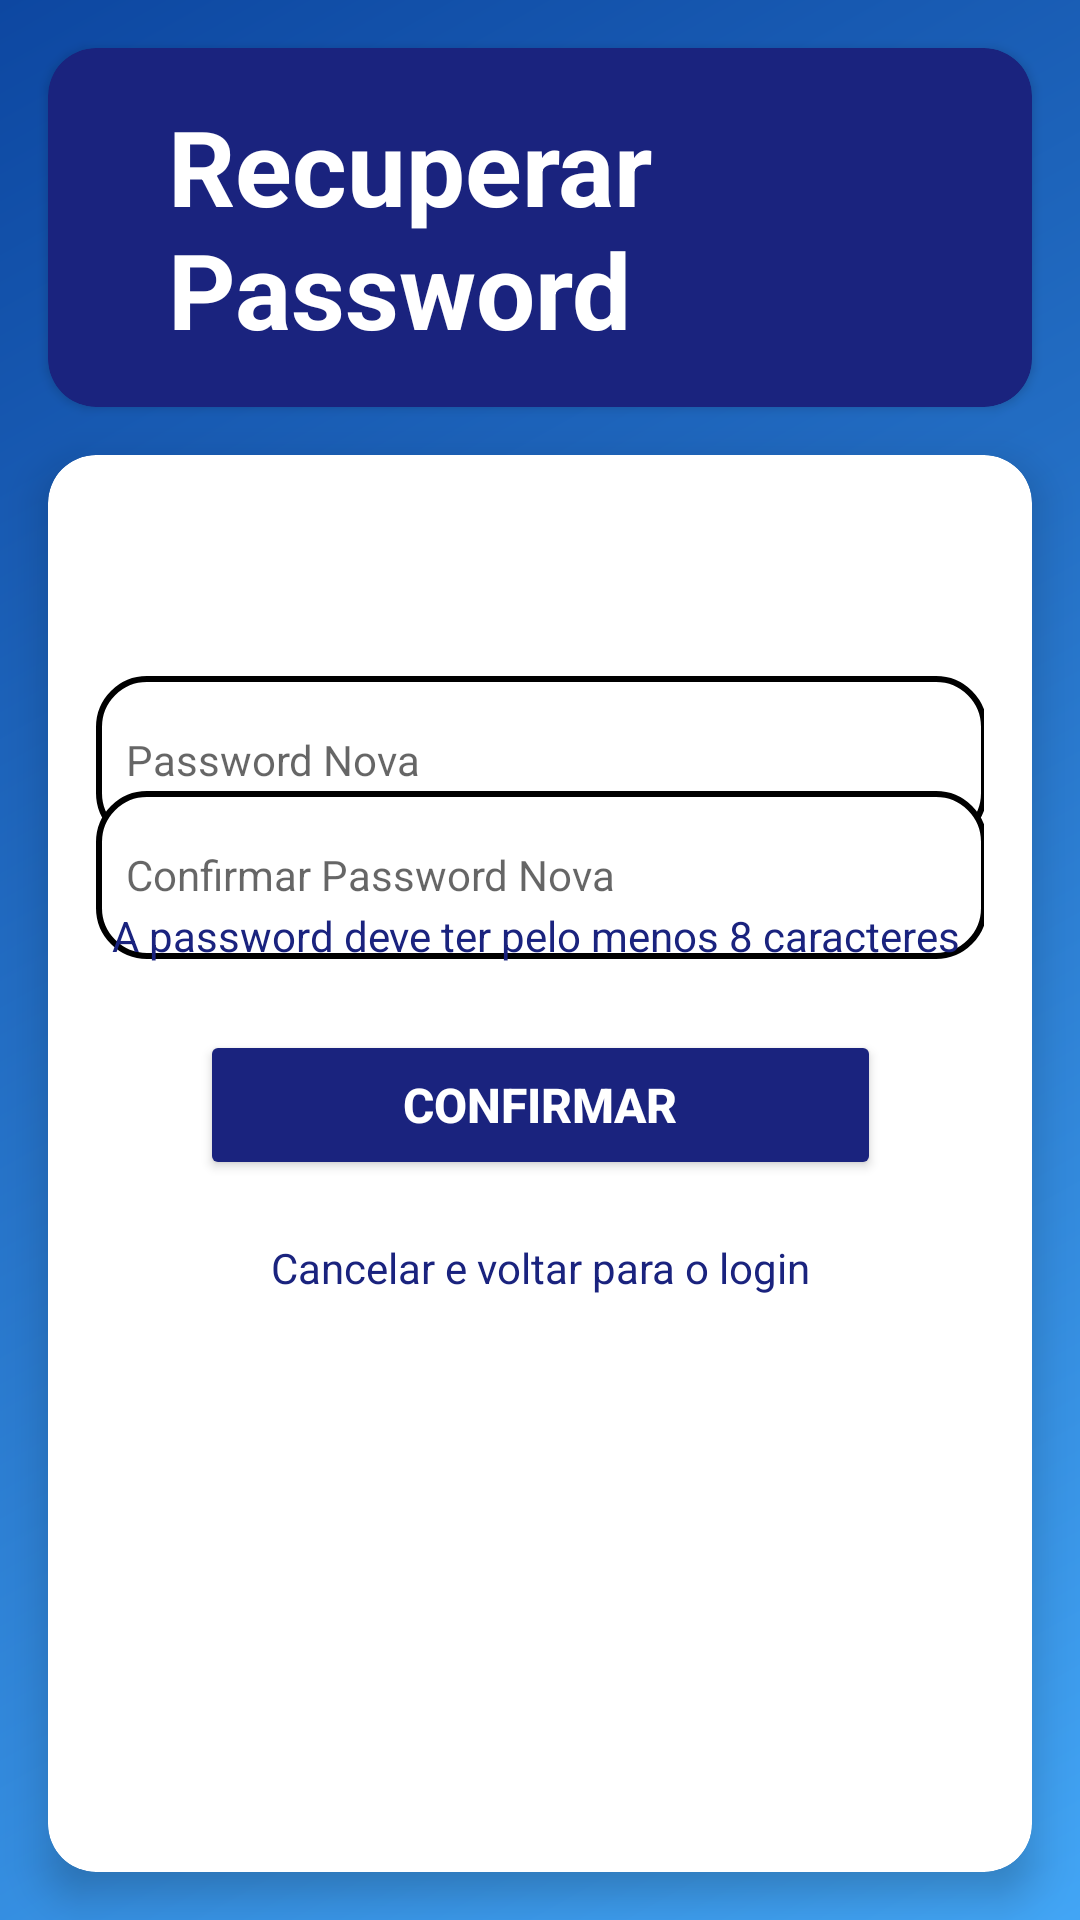

This screen was rendered from an Android layout file. Write that file and the resources it references.
<!-- AndroidManifest.xml: application theme Theme.AppCompat.Light -->
<!-- res/layout/recuperar2.xml -->
<?xml version="1.0" encoding="utf-8"?>
<androidx.constraintlayout.widget.ConstraintLayout xmlns:android="http://schemas.android.com/apk/res/android"
    xmlns:app="http://schemas.android.com/apk/res-auto"
    xmlns:tools="http://schemas.android.com/tools"
    android:id="@+id/login"
    android:layout_width="match_parent"
    android:layout_height="match_parent"
    tools:layout_editor_absoluteX="0dp"
    tools:layout_editor_absoluteY="0dp">

    <LinearLayout
        android:layout_width="match_parent"
        android:layout_height="match_parent"
        android:background="@drawable/background_gradient"
        android:elevation="-1dp"
        android:orientation="vertical"
        app:layout_constraintBottom_toBottomOf="parent"
        app:layout_constraintEnd_toEndOf="parent"
        app:layout_constraintStart_toStartOf="parent"
        app:layout_constraintTop_toTopOf="parent" />

    <androidx.cardview.widget.CardView
        android:id="@+id/headerCard"
        android:layout_width="match_parent"
        android:layout_height="wrap_content"
        android:layout_marginStart="16dp"
        android:layout_marginTop="16dp"
        android:layout_marginEnd="16dp"
        android:elevation="8dp"
        app:cardBackgroundColor="#1A237E"
        app:cardCornerRadius="16dp"
        app:layout_constraintEnd_toEndOf="parent"
        app:layout_constraintStart_toStartOf="parent"
        app:layout_constraintTop_toTopOf="parent">

        <TextView
            android:id="@+id/textView2"
            android:layout_width="wrap_content"
            android:layout_height="wrap_content"
            android:layout_gravity="start"
            android:layout_marginStart="24dp"
            android:padding="16dp"
            android:text="Recuperar Password"
            android:textColor="#FFFFFF"
            android:textSize="35sp"
            android:textStyle="bold" />
    </androidx.cardview.widget.CardView>

    <androidx.cardview.widget.CardView
        android:id="@+id/contentCard"
        android:layout_width="0dp"
        android:layout_height="0dp"
        android:layout_marginStart="16dp"
        android:layout_marginTop="16dp"
        android:layout_marginEnd="16dp"
        android:layout_marginBottom="16dp"
        app:cardBackgroundColor="#FFFFFF"
        app:cardCornerRadius="16dp"
        app:cardElevation="8dp"
        app:layout_constraintBottom_toBottomOf="parent"
        app:layout_constraintEnd_toEndOf="parent"
        app:layout_constraintStart_toStartOf="parent"
        app:layout_constraintTop_toBottomOf="@+id/headerCard">

        <androidx.constraintlayout.widget.ConstraintLayout
            android:layout_width="match_parent"
            android:layout_height="match_parent"
            android:padding="16dp">

            <RelativeLayout
                android:id="@+id/newPasswordContainer"
                android:layout_width="297dp"
                android:layout_height="56dp"
                app:layout_constraintBottom_toBottomOf="parent"
                app:layout_constraintEnd_toEndOf="parent"
                app:layout_constraintStart_toStartOf="parent"
                app:layout_constraintTop_toTopOf="parent"
                app:layout_constraintVertical_bias="0.15">

                <EditText
                    android:id="@+id/newPasswordEditText"
                    android:layout_width="match_parent"
                    android:layout_height="match_parent"
                    android:background="@drawable/borda_caixa"
                    android:ems="10"
                    android:hint="Password Nova"
                    android:inputType="textPassword"
                    android:padding="10dp"
                    android:textColor="#000000"
                    android:textSize="14sp" />

                <ImageView
                    android:id="@+id/eyeImageViewNew"
                    android:layout_width="40dp"
                    android:layout_height="40dp"
                    android:layout_alignParentEnd="true"
                    android:layout_centerVertical="true"
                    android:layout_marginEnd="8dp"
                    android:clickable="true"
                    android:contentDescription="Mostrar/Esconder a senha"
                    android:focusable="true"
                    android:src="@drawable/ic_eye_off"
                    app:tint="#000000" />
            </RelativeLayout>

            <RelativeLayout
                android:id="@+id/confirmPasswordContainer"
                android:layout_width="297dp"
                android:layout_height="56dp"
                app:layout_constraintBottom_toBottomOf="parent"
                app:layout_constraintEnd_toEndOf="parent"
                app:layout_constraintStart_toStartOf="parent"
                app:layout_constraintTop_toTopOf="parent"
                app:layout_constraintVertical_bias="0.25">

                <EditText
                    android:id="@+id/confirmPasswordEditText"
                    android:layout_width="match_parent"
                    android:layout_height="match_parent"
                    android:background="@drawable/borda_caixa"
                    android:ems="10"
                    android:hint="Confirmar Password Nova"
                    android:inputType="textPassword"
                    android:padding="10dp"
                    android:textColor="#000000"
                    android:textSize="14sp" />

                <ImageView
                    android:id="@+id/eyeImageViewConfirm"
                    android:layout_width="40dp"
                    android:layout_height="40dp"
                    android:layout_alignParentEnd="true"
                    android:layout_centerVertical="true"
                    android:layout_marginEnd="8dp"
                    android:clickable="true"
                    android:contentDescription="Mostrar/Esconder a senha"
                    android:focusable="true"
                    android:src="@drawable/ic_eye_off"
                    app:tint="#000000" />
            </RelativeLayout>

            <TextView
                android:id="@+id/passwordRequirementsText"
                android:layout_width="wrap_content"
                android:layout_height="wrap_content"
                android:text="A password deve ter pelo menos 8 caracteres"
                android:textColor="#1A237E"
                app:layout_constraintBottom_toBottomOf="parent"
                app:layout_constraintEnd_toEndOf="parent"
                app:layout_constraintHorizontal_bias="0.39"
                app:layout_constraintStart_toStartOf="parent"
                app:layout_constraintTop_toTopOf="parent"
                app:layout_constraintVertical_bias="0.32" />

            <Button
                android:id="@+id/confirmButton"
                android:layout_width="227dp"
                android:layout_height="50dp"
                android:backgroundTint="#1A237E"
                android:text="Confirmar"
                android:textColor="#FFFFFF"
                android:textStyle="bold"
                app:layout_constraintBottom_toBottomOf="parent"
                app:layout_constraintEnd_toEndOf="parent"
                app:layout_constraintStart_toStartOf="parent"
                app:layout_constraintTop_toTopOf="parent"
                app:layout_constraintVertical_bias="0.45"
                android:textSize="16sp"/>

            <TextView
                android:id="@+id/cancelText"
                android:layout_width="wrap_content"
                android:layout_height="wrap_content"
                android:text="Cancelar e voltar para o login"
                android:textColor="#1A237E"
                app:layout_constraintBottom_toBottomOf="parent"
                app:layout_constraintEnd_toEndOf="parent"
                app:layout_constraintStart_toStartOf="parent"
                app:layout_constraintTop_toBottomOf="@+id/confirmButton"
                app:layout_constraintVertical_bias="0.1" />

        </androidx.constraintlayout.widget.ConstraintLayout>
    </androidx.cardview.widget.CardView>

</androidx.constraintlayout.widget.ConstraintLayout>
<!-- resources referenced by this layout -->
<resources>
  <!-- drawable background_gradient (drawable) -->
  <?xml version="1.0" encoding="utf-8"?>
  <shape xmlns:android="http://schemas.android.com/apk/res/android"
      android:shape="rectangle">
      <gradient
          android:angle="135"
          android:endColor="#0D47A1"
          android:startColor="#42A5F5"
          android:type="linear" />
  </shape>
  <!-- drawable borda_caixa (drawable) -->
  <shape xmlns:android="http://schemas.android.com/apk/res/android">
      <solid android:color="#FFFFFF"/>
      <corners android:radius="16dp"/>
      <stroke android:color="#000000" android:width="2dp"/>
  </shape>
</resources>
